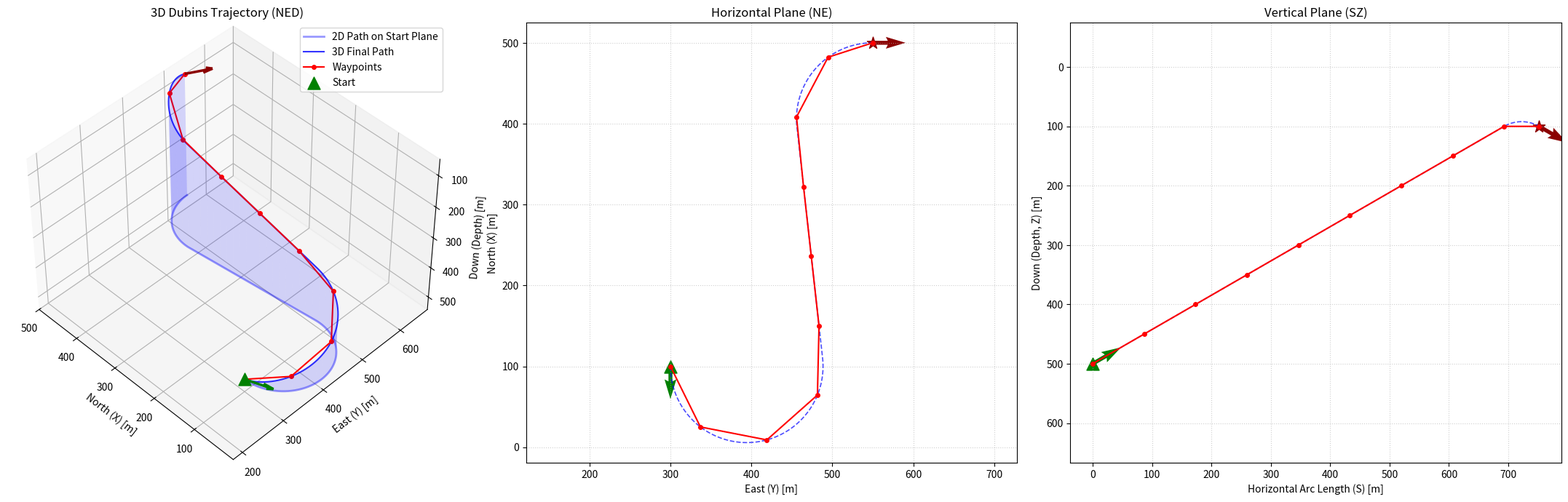

Reproduce this figure in Python.
import numpy as np
import matplotlib.pyplot as plt
from mpl_toolkits.mplot3d import Axes3D

# ==========================================
# 1. 基础数学与 2D 杜宾斯逻辑 (复刻自 src/dubinsmaneuver2d.jl)
# ==========================================
def mod2pi(theta):
    return theta - 2.0 * np.pi * np.floor(theta / (2.0 * np.pi))

class DubinsManeuver2D:
    def __init__(self, qi, qf, rhomin):
        self.qi = np.array(qi)  # [x, y, heading]
        self.qf = np.array(qf)
        self.rhomin = rhomin
        self.maneuver = self._solve()

    def _solve(self):
        dx, dy = self.qf[0] - self.qi[0], self.qf[1] - self.qi[1]
        D = np.sqrt(dx**2 + dy**2)
        d = D / self.rhomin
        
        rot = mod2pi(np.arctan2(dy, dx))
        a, b = mod2pi(self.qi[2] - rot), mod2pi(self.qf[2] - rot)
        sa, ca, sb, cb = np.sin(a), np.cos(a), np.sin(b), np.cos(b)

        # 尝试所有组合
        paths = [
            self._LSL(a, b, d, sa, ca, sb, cb), self._RSR(a, b, d, sa, ca, sb, cb),
            self._LSR(a, b, d, sa, ca, sb, cb), self._RSL(a, b, d, sa, ca, sb, cb),
            self._RLR(a, b, d, sa, ca, sb, cb), self._LRL(a, b, d, sa, ca, sb, cb)
        ]
        valid_paths = [p for p in paths if p['length'] != float('inf')]
        return min(valid_paths, key=lambda x: x['length']) if valid_paths else None

    # 各类 2D 杜宾斯几何解 (与 src/dubinsmaneuver2d.jl 公式一致)
    def _LSL(self, a, b, d, sa, ca, sb, cb):
        aux = np.arctan2(cb - ca, d + sa - sb)
        t, q = mod2pi(-a + aux), mod2pi(b - aux)
        p = np.sqrt(max(0, 2 + d**2 - 2*np.cos(a-b) + 2*d*(sa-sb)))
        return {'t': t, 'p': p, 'q': q, 'length': (t+p+q)*self.rhomin, 'case': "LSL"}

    def _RSR(self, a, b, d, sa, ca, sb, cb):
        aux = np.arctan2(ca - cb, d - sa + sb)
        t, q = mod2pi(a - aux), mod2pi(-b + aux)
        p = np.sqrt(max(0, 2 + d**2 - 2*np.cos(a-b) + 2*d*(sb-sa)))
        return {'t': t, 'p': p, 'q': q, 'length': (t+p+q)*self.rhomin, 'case': "RSR"}

    def _LSR(self, a, b, d, sa, ca, sb, cb):
        aux1 = -2 + d**2 + 2*np.cos(a-b) + 2*d*(sa+sb)
        if aux1 < 0: return {'length': float('inf')}
        p = np.sqrt(aux1)
        aux2 = np.arctan2(-ca-cb, d+sa+sb) - np.arctan2(-2.0, p)
        t, q = mod2pi(-a + aux2), mod2pi(-b + aux2)
        return {'t': t, 'p': p, 'q': q, 'length': (t+p+q)*self.rhomin, 'case': "LSR"}

    def _RSL(self, a, b, d, sa, ca, sb, cb):
        aux1 = d**2 - 2 + 2*np.cos(a-b) - 2*d*(sa+sb)
        if aux1 < 0: return {'length': float('inf')}
        p = np.sqrt(aux1)
        aux2 = np.arctan2(ca+cb, d-sa-sb) - np.arctan2(2.0, p)
        t, q = mod2pi(a - aux2), mod2pi(b - aux2)
        return {'t': t, 'p': p, 'q': q, 'length': (t+p+q)*self.rhomin, 'case': "RSL"}

    def _RLR(self, a, b, d, sa, ca, sb, cb):
        aux = (6 - d**2 + 2*np.cos(a-b) + 2*d*(sa-sb))/8
        if abs(aux) > 1: return {'length': float('inf')}
        p = mod2pi(-np.arccos(aux))
        t = mod2pi(a - np.arctan2(ca-cb, d-sa+sb) + p/2)
        q = mod2pi(a - b - t + p)
        return {'t': t, 'p': p, 'q': q, 'length': (t+p+q)*self.rhomin, 'case': "RLR"}

    def _LRL(self, a, b, d, sa, ca, sb, cb):
        aux = (6 - d**2 + 2*np.cos(a-b) + 2*d*(-sa+sb))/8
        if abs(aux) > 1: return {'length': float('inf')}
        p = mod2pi(-np.arccos(aux))
        t = mod2pi(-a + np.arctan2(-ca+cb, d+sa-sb) + p/2)
        q = mod2pi(b - a - t + p)
        return {'t': t, 'p': p, 'q': q, 'length': (t+p+q)*self.rhomin, 'case': "LRL"}

    def get_pos(self, offset):
        noffset = offset / self.rhomin
        qi = [0., 0., self.qi[2]]
        l1, l2 = self.maneuver['t'], self.maneuver['p']
        case = self.maneuver['case']
        q1 = self._seg(l1, qi, case[0])
        q2 = self._seg(l2, q1, case[1])
        q = self._seg(noffset, qi, case[0]) if noffset < l1 else (self._seg(noffset-l1, q1, case[1]) if noffset < l1+l2 else self._seg(noffset-l1-l2, q2, case[2]))
        return [q[0]*self.rhomin + self.qi[0], q[1]*self.rhomin + self.qi[1], mod2pi(q[3] if len(q)>3 else q[2])]

    def _seg(self, off, qi, c):
        if c == 'L': return [qi[0] + np.sin(qi[2]+off) - np.sin(qi[2]), qi[1] - np.cos(qi[2]+off) + np.cos(qi[2]), qi[2] + off]
        if c == 'R': return [qi[0] - np.sin(qi[2]-off) + np.sin(qi[2]), qi[1] + np.cos(qi[2]-off) - np.cos(qi[2]), qi[2] - off]
        return [qi[0] + np.cos(qi[2])*off, qi[1] + np.sin(qi[2])*off, qi[2]]

# ==========================================
# 2. 3D 杜宾斯耦合逻辑 (复刻自 src/dubinsmaneuver3d.jl)
# ==========================================
class DubinsManeuver3D:
    def __init__(self, qi, qf, rhomin, pitchlims):
        self.qi, self.qf = np.array(qi), np.array(qf) # [x,y,z,yaw,pitch]
        self.rhomin = rhomin
        self.pitchlims = pitchlims
        self.path = self._solve()
        self.length = self.path[1].maneuver['length'] if self.path else -1.0

    def _solve(self):
        # 迭代寻找最佳水平半径
        b, step = 1.0, 0.1
        while len(self._try(self.rhomin * b)) < 2 and b < 1000: b *= 2.0
        best_fb = self._try(self.rhomin * b)
        
        # 局部优化
        curr_b = b
        while abs(step) > 1e-10:
            c = max(1.0, curr_b + step)
            fc = self._try(self.rhomin * c)
            if len(fc) > 0 and fc[1].maneuver['length'] < best_fb[1].maneuver['length']:
                curr_b, best_fb, step = c, fc, step * 2.
            else:
                step *= -0.1
        return best_fb

    def _try(self, h_rad):
        # 核心：1/rho^2 = 1/Rh^2 + 1/Rv^2 -> Rv = 1 / sqrt(1/rho^2 - 1/Rh^2)
        Dlat = DubinsManeuver2D(self.qi[[0,1,3]], self.qf[[0,1,3]], h_rad)
        if not Dlat.maneuver: return []
        
        v_curv_sq = (1.0/self.rhomin)**2 - (1.0/h_rad)**2
        if v_curv_sq < 1e-10: return []
        v_rad = 1.0 / np.sqrt(v_curv_sq)

        # 纵向 SZ 投影规划
        qi3D, qf3D = [0., self.qi[2], self.qi[4]], [Dlat.maneuver['length'], self.qf[2], self.qf[4]]
        Dlon = DubinsManeuver2D(qi3D, qf3D, v_rad)
        
        if not Dlon.maneuver or Dlon.maneuver['case'] in ["RLR", "LRL"]: return []
        
        # 俯仰角限幅检查
        p_check = self.qi[4] + (Dlon.maneuver['t'] if Dlon.maneuver['case'][0]=='L' else -Dlon.maneuver['t'])
        if p_check < self.pitchlims[0] or p_check > self.pitchlims[1]: return []
        return [Dlat, Dlon]

    def sampling(self, num=500):
        # 将纵横曲线映射回 3D
        Dlat, Dlon = self.path
        l_total = Dlon.maneuver['length']
        offsets = np.linspace(0, l_total, num)
        pts = []
        for off in offsets:
            qSZ = Dlon.get_pos(off)
            qXY = Dlat.get_pos(qSZ[0])
            pts.append([qXY[0], qXY[1], qSZ[1], qXY[2], qSZ[2], qSZ[0]])
        return np.array(pts)
    
    # 在 DubinsManeuver3D 类中添加此方法
    def sampling_by_spacing(self, spacing=2.0):
        """
        基于固定间距进行采样 (复刻自 Julia 版 src/dubinsmaneuver2d.jl 的 getSamplingPoints 逻辑)
        """
        Dlat, Dlon = self.path
        l_total = Dlon.maneuver['length']
        
        # 使用 np.arange 生成固定间距的偏移量
        # arange 不包含终点，所以我们需要手动加上终点以保证轨迹闭合
        offsets = np.arange(0, l_total, spacing)
        if offsets[-1] < l_total:
            offsets = np.append(offsets, l_total)
            
        pts = []
        for off in offsets:
            qSZ = Dlon.get_pos(off)
            qXY = Dlat.get_pos(qSZ[0])
            pts.append([qXY[0], qXY[1], qSZ[1], qXY[2], qSZ[2], qSZ[0]])
        return np.array(pts)

# ==========================================
# 3. 验证与全航路点输出
# ==========================================
if __name__ == "__main__":
    # 格式: [北(m), 东(m), 下(m), 航向角(rad), 俯仰角(rad)]
    qi = [100.0, 300.0, 500.0, np.radians(180.0), np.radians(-30.0)]
    qf = [500.0, 550.0, 100.0, np.radians(90.0), np.radians(30.0)]
    rhomin = 50.0
    pitchlims = np.radians([-30.0, 30.0])

    dubins = DubinsManeuver3D(qi, qf, rhomin, pitchlims)
    
    print("\n" + "="*80)
    print(f"{'3D DUBINS REPLICATION REPORT':^80}")
    print("-" * 80)
    print(f"L [Python]: {dubins.length:9.3f} m")
    print(f"L [Julia ]: 467.700 m")
    print("-" * 80)

    # 高采样用于生成平滑轨迹
    smooth_path = dubins.sampling(1000)
    # 低采样用于显示航路点
    waypoint_spacing = 100.0
    # 打印所有航路点
    waypoint_path = dubins.sampling_by_spacing(spacing=waypoint_spacing)
    
    print(f"{'Index':>5} | {'X [m]':>10} | {'Y [m]':>10} | {'Z [m]':>10} | {'Yaw [rad]':>12} | {'Pitch [rad]':>12}")
    print("-" * 80)
    for i, pt in enumerate(waypoint_path):
        # pt 格式为 [x, y, z, yaw, pitch]
        print(f"{i:5d} | {pt[0]:10.3f} | {pt[1]:10.3f} | {pt[2]:10.3f} | {pt[3]:12.6f} | {pt[4]:12.6f}")
    
    print("="*80 + "\n")


    # --- 4. 可视化部分 (新增垂直解耦剖视图) ---
    # 设置 1x3 的宽幅画布
    fig = plt.figure(figsize=(22, 7))
    
# ==========================================
    # 子图 1: 3D NED 总体视图
    # ==========================================
    ax1 = fig.add_subplot(131, projection='3d')
    # A. 绘制路径与阴影曲面
    # 1. 绘制在起始深度平面的 2D 杜宾斯底线 (绿色半透明实线)
    z_start_plane = np.full_like(smooth_path[:, 2], qi[2])
    ax1.plot(smooth_path[:, 0], smooth_path[:, 1], z_start_plane, 
             color='blue', lw=2, alpha=0.4, label='2D Path on Start Plane')

    # 2. 绘制 SZ 平面的半透明投影阴影 (绿色半透明曲面墙)
    # 使用 np.vstack 组合顶部和底部边缘的坐标点来生成网格面
    X_surf = np.vstack([smooth_path[:, 0], smooth_path[:, 0]])
    Y_surf = np.vstack([smooth_path[:, 1], smooth_path[:, 1]])
    Z_surf = np.vstack([z_start_plane, smooth_path[:, 2]])
    ax1.plot_surface(X_surf, Y_surf, Z_surf, color='blue', alpha=0.15, shade=False)

    # 3. 绘制最终的 3D 规划曲线与离散航路点
    # 这里将原来的虚线改为了蓝色实线，以便在阴影背景上更清晰
    ax1.plot(smooth_path[:, 0], smooth_path[:, 1], smooth_path[:, 2], 
             'b-', lw=1.5, alpha=0.8, label='3D Final Path')
    ax1.plot(waypoint_path[:, 0], waypoint_path[:, 1], waypoint_path[:, 2], 
             'r-o', markersize=4, lw=1.5, label='Waypoints')
    # B. 绘制起终点 (保持原样)
    ax1.scatter(qi[0], qi[1], qi[2], color='green', s=150, marker='^', label='Start')

    # 3D 姿态方向箭头
    arrow_len = 80.0
    ax1.quiver(qi[0], qi[1], qi[2], arrow_len*np.cos(qi[4])*np.cos(qi[3]), arrow_len*np.cos(qi[4])*np.sin(qi[3]), arrow_len*np.sin(qi[4]), color='green', lw=2.5)
    ax1.quiver(qf[0], qf[1], qf[2], arrow_len*np.cos(qf[4])*np.cos(qf[3]), arrow_len*np.cos(qf[4])*np.sin(qf[3]), arrow_len*np.sin(qf[4]), color='darkred', lw=2.5)

    ax1.set_xlabel('North (X) [m]'); ax1.set_ylabel('East (Y) [m]'); ax1.set_zlabel('Down (Depth) [m]')
    ax1.invert_zaxis() 
    ax1.view_init(elev=-135, azim=45) # 经典的 NED 俯瞰视角
    
    # 等比例缩放
    all_n, all_e, all_d = smooth_path[:, 0], smooth_path[:, 1], smooth_path[:, 2]
    max_range = np.array([all_n.max()-all_n.min(), all_e.max()-all_e.min(), all_d.max()-all_d.min()]).max() / 2.0
    mid_n, mid_e, mid_d = (all_n.max()+all_n.min())/2, (all_e.max()+all_e.min())/2, (all_d.max()+all_d.min())/2
    ax1.set_xlim(mid_n - max_range, mid_n + max_range)
    ax1.set_ylim(mid_e - max_range, mid_e + max_range)
    ax1.set_zlim(mid_d - max_range, mid_d + max_range)
    ax1.set_title('3D Dubins Trajectory (NED)')
    ax1.legend()

    # ==========================================
    # 子图 2: 水平面 2D 俯视图 (North-East Plane)
    # ==========================================
    ax2 = fig.add_subplot(132)
    # 横轴东(Y)，纵轴北(X)
    ax2.plot(smooth_path[:, 1], smooth_path[:, 0], 'b--', lw=1.2, alpha=0.7)
    ax2.plot(waypoint_path[:, 1], waypoint_path[:, 0], 'r-o', markersize=4)
    ax2.scatter(qi[1], qi[0], color='green', s=150, marker='^')
    ax2.scatter(qf[1], qf[0], color='darkred', s=150, marker='*')

    # 水平面偏航角箭头 (只看 Yaw)
    ax2.quiver(qi[1], qi[0], np.sin(qi[3]), np.cos(qi[3]), color='green', scale=15, width=0.008)
    ax2.quiver(qf[1], qf[0], np.sin(qf[3]), np.cos(qf[3]), color='darkred', scale=15, width=0.008)

    ax2.set_xlabel('East (Y) [m]'); ax2.set_ylabel('North (X) [m]')
    ax2.set_title('Horizontal Plane (NE)')
    ax2.grid(True, linestyle=':', alpha=0.6)
    ax2.axis('equal') # 保证你看得出正圆弧

    # ==========================================
    # 子图 3: 垂直面 2D 剖视图 (ArcLength-Depth Plane)
    # ==========================================
    ax3 = fig.add_subplot(133)
    # 横轴是水平累积弧长 S (我们在修改类时追加的第 6 列数据，索引为 5)
    # 纵轴是深度 Z
    ax3.plot(smooth_path[:, 5], smooth_path[:, 2], 'b--', lw=1.2, alpha=0.7)
    ax3.plot(waypoint_path[:, 5], waypoint_path[:, 2], 'r-o', markersize=4)
    
    S_start, S_goal = smooth_path[0, 5], smooth_path[-1, 5]
    ax3.scatter(S_start, qi[2], color='green', s=150, marker='^')
    ax3.scatter(S_goal, qf[2], color='darkred', s=150, marker='*')

    # 垂直面俯仰角箭头 (看 Pitch)
    # 沿弧长方向为 cos(pitch)，深度方向为 sin(pitch)
    ax3.quiver(S_start, qi[2], np.cos(qi[4]), -np.sin(qi[4]), color='green', scale=15, width=0.008)
    ax3.quiver(S_goal, qf[2], np.cos(qf[4]), -np.sin(qf[4]), color='darkred', scale=15, width=0.008)

    ax3.set_xlabel('Horizontal Arc Length (S) [m]')
    ax3.set_ylabel('Down (Depth, Z) [m]')
    ax3.set_title('Vertical Plane (SZ)')
    ax3.grid(True, linestyle=':', alpha=0.6)
    
    # 核心：因为 Z 是 Down（深度向下），这里翻转 Y 轴，让深水区在下面
    ax3.invert_yaxis() 
    ax3.axis('equal') # 同样保持等比例，看出真实的垂直起伏

    plt.tight_layout()
    plt.show()
